Labelled photos from "Cotton_Weed_Leaves_Dataset", an image-classification folder in Daffarr/UAS-KKPM. The possible labels are: cotton, weed.

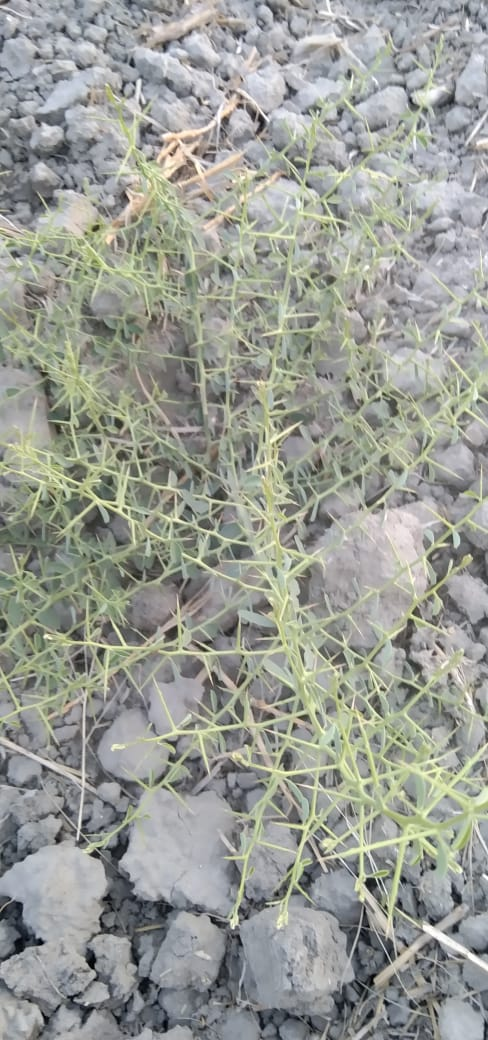
Label: weed

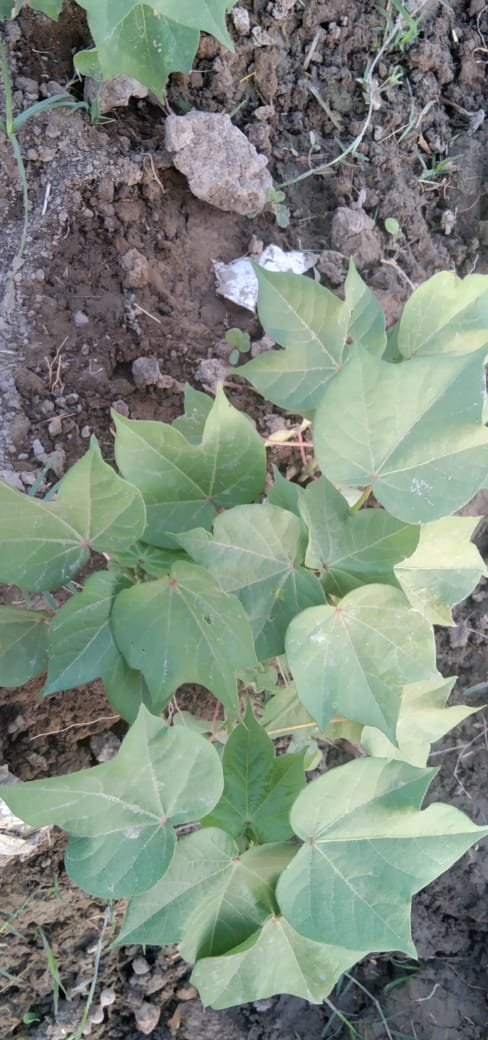
Label: cotton

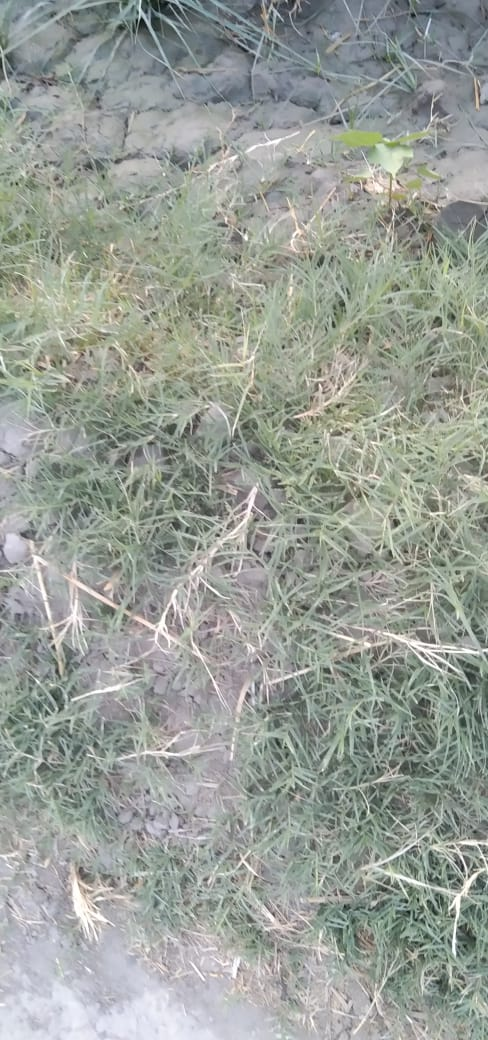
Label: weed

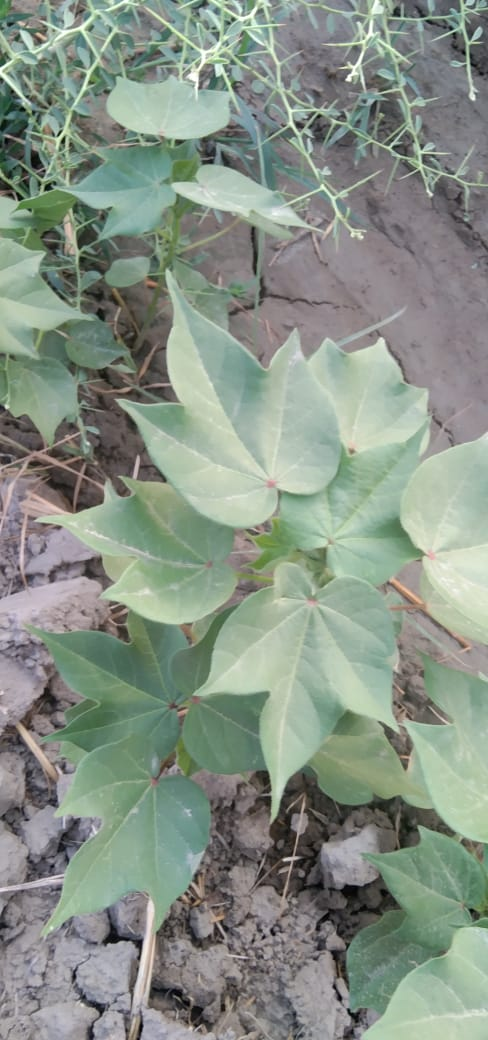
Label: cotton

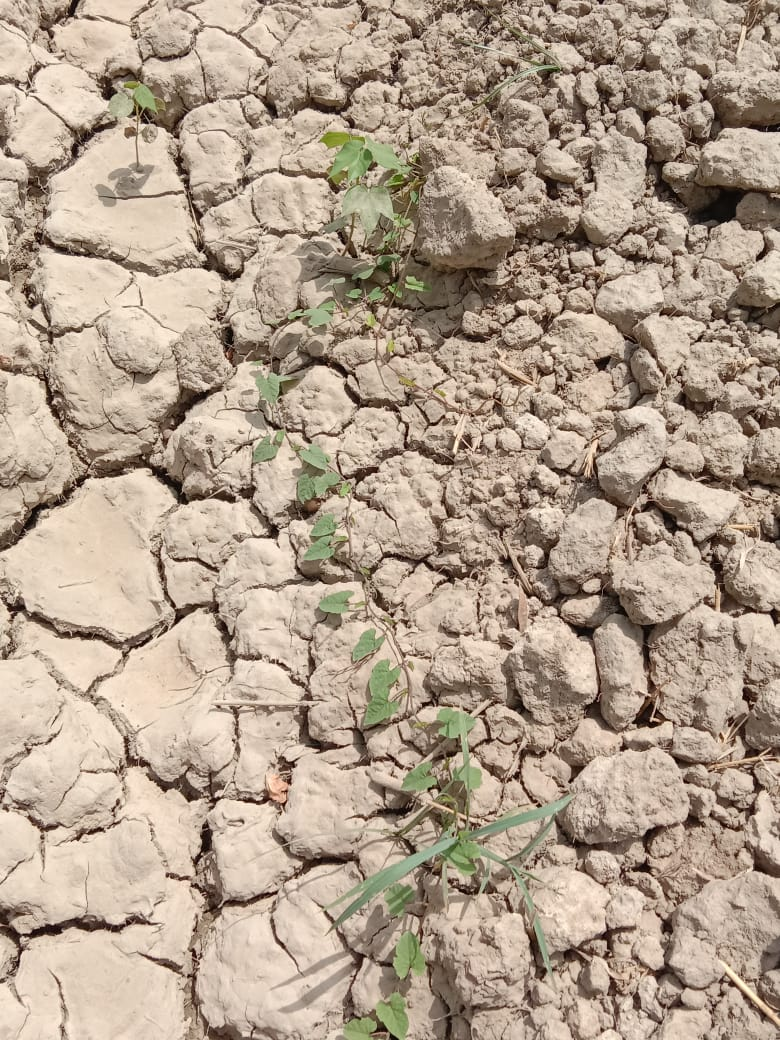
Label: weed

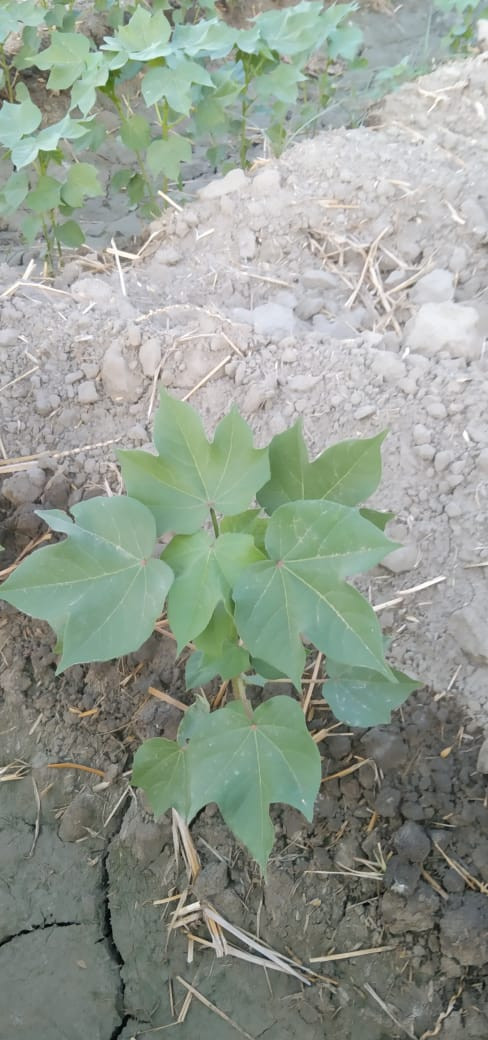
Label: cotton
